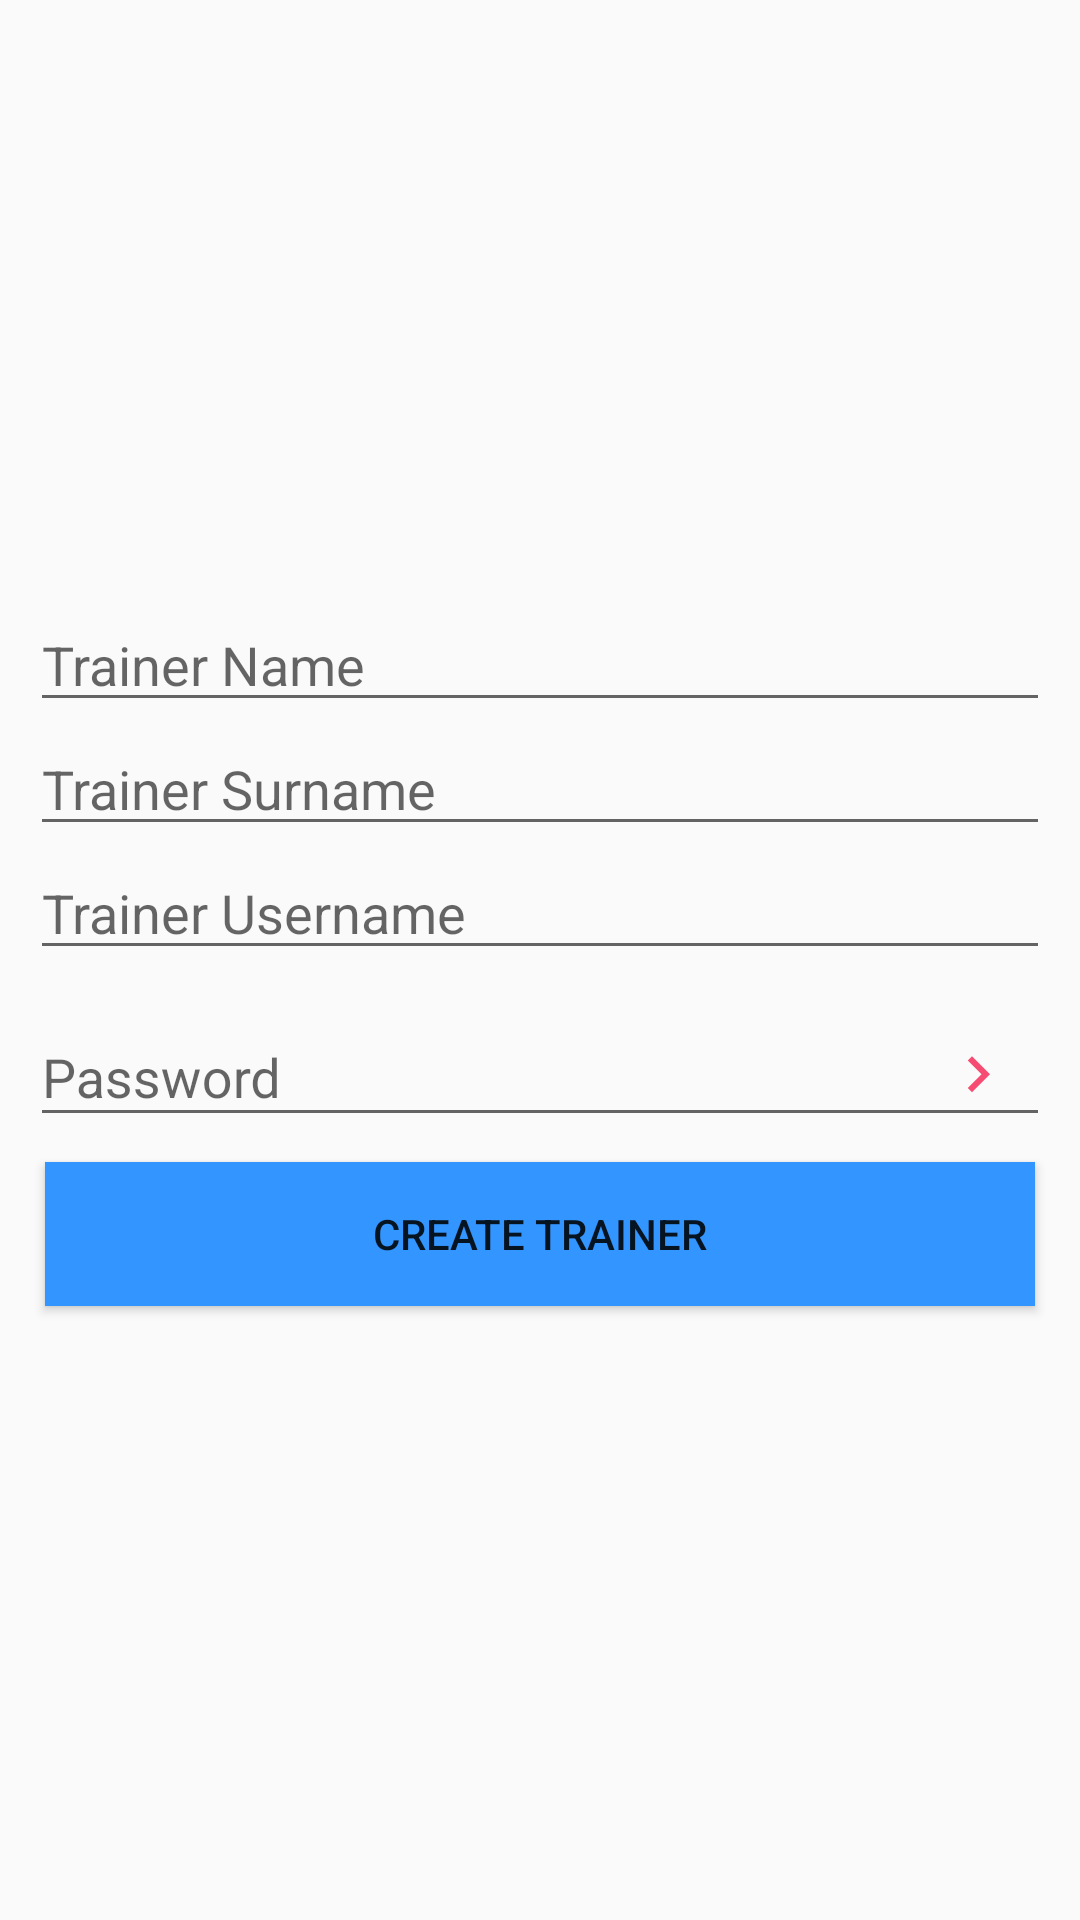

Layout XML and referenced resources for this Android screen:
<!-- AndroidManifest.xml: application theme AppTheme -->
<!-- res/layout/trainer_add_screen.xml -->
<?xml version="1.0" encoding="utf-8"?>
<android.support.constraint.ConstraintLayout xmlns:android="http://schemas.android.com/apk/res/android"
    xmlns:app="http://schemas.android.com/apk/res-auto"
    xmlns:tools="http://schemas.android.com/tools"
    android:layout_width="match_parent"
    android:layout_height="match_parent"
    tools:context="com.support.sport.sportsupport.ViewPackage.Management.TrainerManagementScreen">

    <LinearLayout
        android:layout_width="match_parent"
        android:layout_height="match_parent"
        android:orientation="vertical"
        android:layout_margin="10dp"
        android:gravity="center">

        <LinearLayout
            android:layout_width="match_parent"
            android:layout_height="match_parent"
            android:orientation="vertical"
            android:gravity="center"
            android:layout_weight="1">

            <EditText
                android:id="@+id/trainer_name_M"
                android:layout_width="match_parent"
                android:layout_height="wrap_content"
                android:hint="Trainer Name"
                android:maxLines="1"
                android:singleLine="true" />

            <EditText
                android:id="@+id/trainer_surname_M"
                android:layout_width="match_parent"
                android:layout_height="wrap_content"
                android:hint="Trainer Surname"
                android:maxLines="1"
                android:singleLine="true" />

            <EditText
                android:id="@+id/trainer_username_M"
                android:layout_width="match_parent"
                android:layout_height="wrap_content"
                android:hint="Trainer Username"
                android:maxLines="1"
                android:singleLine="true" />
            <android.support.design.widget.TextInputLayout
                android:layout_width="match_parent"
                android:layout_height="wrap_content"
                app:passwordToggleContentDescription="Password"
                app:passwordToggleDrawable="@drawable/ic_keyboard_arrow_right_black_24dp"
                app:passwordToggleEnabled="true"
                app:passwordToggleTint="@color/colorAccent">

                <android.support.design.widget.TextInputEditText
                    android:id="@+id/trainer_password_M"
                    android:layout_width="match_parent"
                    android:layout_height="wrap_content"
                    android:hint="Password"
                    android:inputType="textPassword" />
            </android.support.design.widget.TextInputLayout>


            <Button
                android:id="@+id/createTrainer_button"
                android:layout_width="match_parent"
                android:layout_height="wrap_content"
                android:layout_margin="5dp"
                android:background="@color/colorPrimary"
                android:text="Create Trainer" />
        </LinearLayout>


    </LinearLayout>

</android.support.constraint.ConstraintLayout>
<!-- resources referenced by this layout -->
<resources>
  <color name="colorAccent">#f64c73</color>
  <color name="colorPrimary">#3395ff</color>
  <!-- drawable ic_keyboard_arrow_right_black_24dp (drawable) -->
  <vector xmlns:android="http://schemas.android.com/apk/res/android"
          android:width="24dp"
          android:height="24dp"
          android:viewportWidth="24.0"
          android:viewportHeight="24.0">
      <path
          android:fillColor="#103cdc"
          android:pathData="M8.59,16.34l4.58,-4.59 -4.58,-4.59L10,5.75l6,6 -6,6z"/>
  </vector>
  <style name="AppTheme" parent="Theme.AppCompat.Light.DarkActionBar">
          
          <item name="colorPrimary">@color/colorPrimary</item>
          <item name="colorPrimaryDark">@color/colorPrimaryDark</item>
          <item name="colorAccent">@color/colorAccent</item>
  
          <item name="windowActionBar">false</item>
          <item name="windowNoTitle">true</item>
  
      </style>
  <color name="colorPrimaryDark">#2278d4</color>
</resources>
